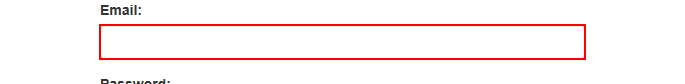
Task: UiPath_REFrameWork Template
Workflow: System1_Login

Step 1 [try]: type [username] into the text box 'email'

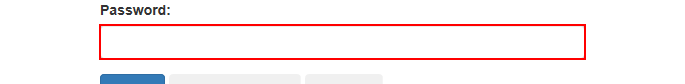
Step 2: type a value into the text box 'password'

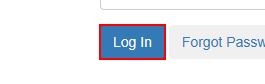
Step 3: click on the button

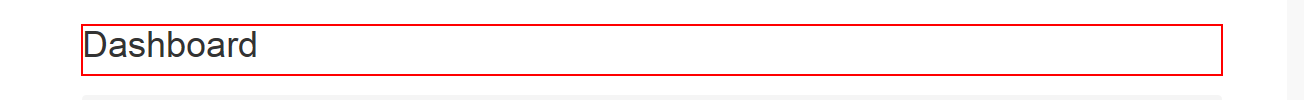
Step 4: find the heading

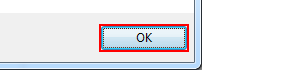
Step 5 [then]: click in window 'Message from webpage' (iexplore.exe)
